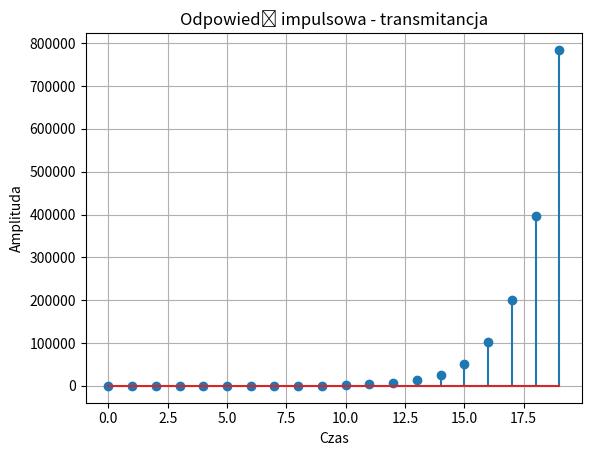
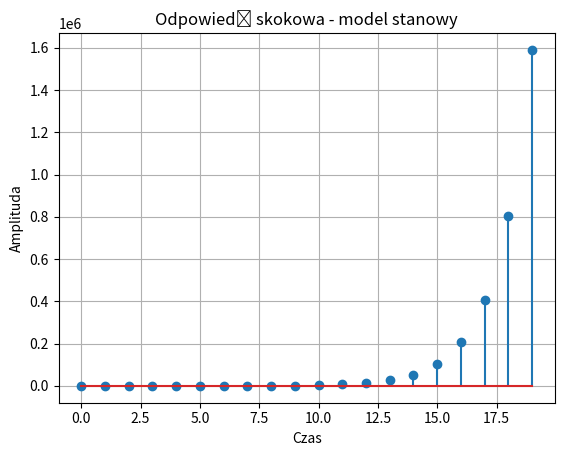
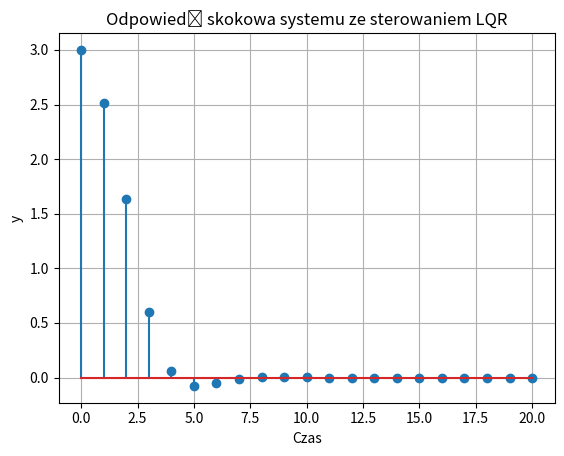

Recreate these plots in Python, in order.
import numpy as np
import scipy.signal as signal
from scipy.linalg import solve_discrete_are
import matplotlib.pyplot as plt

iloczyn = 1 * 9 * 3 * 5 * 2 * 7
print("Równanie nr: " + str(iloczyn % 24))

# Definicja transmitancji: (z^2 + z + 1) / (z^3 - 3.2*z^2 + 2.75*z - 0.65)
num_coeff = [1, 1, 1]                 # licznik transmitancji
den_coeff = [1, -3.2, 2.75, -0.65]     # mianownik transmitancji

# Obliczanie biegunów transmitancji
poles = np.roots(den_coeff)
print("Bieguny:", poles)

# Sprawdzenie stabilności (układ dyskretny jest stabilny, gdy |pole| < 1)
if np.all(np.abs(poles) < 1):
    print("Układ stabilny")
else:
    print("Układ niestabilny")

# Symulacja odpowiedzi impulsowej dla transmitancji
system_tf = signal.dlti(num_coeff, den_coeff, dt=1)
t, impulse_tf = system_tf.impulse(n=20)
impulse_tf = np.squeeze(impulse_tf)
plt.figure()
plt.stem(t, impulse_tf)
plt.title("Odpowiedź impulsowa - transmitancja")
plt.xlabel("Czas")
plt.ylabel("Amplituda")
plt.grid(True)

#-----------------------------------------------
# Implementacja modelu stanowego w postaci macierzy A, B, C, D
# Na podstawie postaci kanonicznej dla transmitancji:
# G(z) = (c2*z^2 + c1*z + c0) / (z^3 + a2*z^2 + a1*z + a0)
# gdzie:
#   a2 = -3.2, a1 = 2.75, a0 = -0.65
#   c2 = 1, c1 = 1, c0 = 1
a2 = -3.2
a1 = 2.75
a0 = -0.65
A = np.array([
    [-a2, -a1, -a0],  # -a2 = 3.2, -a1 = -2.75, -a0 = 0.65
    [  1,   0,    0],
    [  0,   1,    0]
])
B = np.array([[1],
              [0],
              [0]])
C = np.array([1, 1, 1])  # jako wektor wierszowy
D = 0

print("Macierz A:\n", A)
print("Macierz B:\n", B)
print("Macierz C:\n", C)
print("Macierz D:", D)

# Tworzymy obiekt systemu w postaci modelu stanowego
system_ss = signal.dlti(A, B, C, D, dt=1)

# Wyznaczanie odpowiedzi skokowej dla modelu stanowego (x[0] = 0, u[n] = 1 dla n>=0)
t_step, y_step = signal.dstep(system_ss, n=20)
y_step = np.squeeze(y_step[0])
plt.figure()
plt.stem(t_step, y_step)
plt.title("Odpowiedź skokowa - model stanowy")
plt.xlabel("Czas")
plt.ylabel("Amplituda")
plt.grid(True)

# Implementacja dyskretno-czasowego sterownika LQR
c1 = 1.0  # stała c1
c2 = 1.0  # stała c2
Q = c1 * np.eye(3)      # macierz wagowa Q
R = c2                  # macierz skalara R
P = solve_discrete_are(A, B, Q, R)
K = np.linalg.inv(B.T @ P @ B + R) @ (B.T @ P @ A)
print("Wzmocnienie LQR, K:", K)

# Wyznaczanie macierzy P przy użyciu iteracyjnego podstawiania
P_iter = Q.copy()  # inicjalizacja
max_iter = 1000
tol = 1e-8
for i in range(max_iter):
    P_next = A.T @ P_iter @ A - A.T @ P_iter @ B @ np.linalg.inv(R + B.T @ P_iter @ B) @ B.T @ P_iter @ A + Q
    if np.linalg.norm(P_next - P_iter, ord='fro') < tol:
        break
    P_iter = P_next
print("Macierz P iteracyjnie:", P_iter)

# Symulacja odpowiedzi skokowej układu ze sprzężeniem LQR
n_steps = 20
x = np.array([1, 1, 1])  # warunek początkowy
x_history = [x]
for _ in range(n_steps):
    u = -K @ x
    x = A @ x + B[:,0] * u   # B[:,0] jako wektor
    x_history.append(x)
x_history = np.array(x_history)
t_sim = np.arange(n_steps+1)
y_lqr = (C @ x_history.T).flatten()
plt.figure()
plt.stem(t_sim, y_lqr)
plt.title("Odpowiedź skokowa systemu ze sterowaniem LQR")
plt.xlabel("Czas")
plt.ylabel("y")
plt.grid(True)
plt.show()

